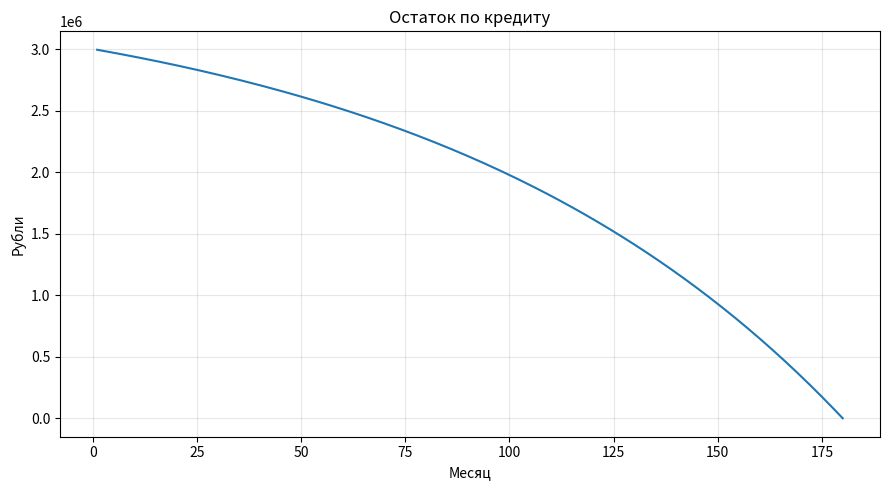
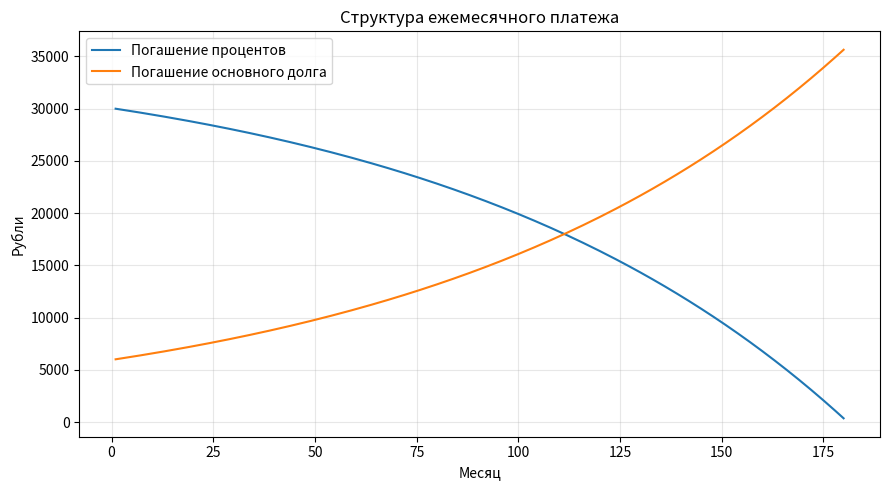

These figures' Python source, in order:
"""Упражнение №3. Ипотека.

Кредит S рублей под x% годовых на y лет, аннуитетные платежи,
ежемесячная ставка r = x / 12 / 100.

а) Аннуитетный платёж  P = S * r / (1 - (1 + r)^(-12y)).
б) Суммарная переплата = сумма всех платежей - S.
в) Таблица-график погашения (платёж одинаковый, кроме последнего).
г) График остатка по кредиту.
д) График частей платежа: проценты и основной долг.

Все денежные расчёты — в Decimal, с округлением до копеек.
Точность задаётся локальным контекстом (localcontext), глобальный
контекст Decimal не меняется.

Запуск:  python ex3_mortgage.py 3000000 12 15
         python ex3_mortgage.py --no-show --out-dir plots
"""
import argparse
from dataclasses import dataclass
from decimal import ROUND_HALF_UP, ROUND_UP, Decimal, InvalidOperation, localcontext
from pathlib import Path

KOP = Decimal("0.01")          # шаг округления — одна копейка
MONTHS_PER_YEAR = 12
PERCENT = 100
CALC_PREC = 50                 # знаков в промежуточных вычислениях (больше, чем 28 по умолчанию)

DEFAULT_S, DEFAULT_X, DEFAULT_Y = "3000000", "12", 15


def money(x: Decimal, rounding: str = ROUND_HALF_UP) -> Decimal:
    """Округлить до копеек."""
    return x.quantize(KOP, rounding=rounding)


@dataclass(frozen=True)
class Row:
    month: int
    balance_before: Decimal
    payment: Decimal
    interest: Decimal
    principal: Decimal
    balance_after: Decimal


def check_args(s: Decimal, annual_percent: Decimal, years: int) -> None:
    """Проверить входные данные. Деньги — только Decimal: float для денег запрещён."""
    for name, value in (("S", s), ("ставка", annual_percent)):
        if not isinstance(value, Decimal):
            raise TypeError(f"{name} должно быть Decimal, а не {type(value).__name__}")
        if not value.is_finite():
            raise ValueError(f"{name} должно быть конечным числом")
    if not isinstance(years, int) or isinstance(years, bool):
        raise TypeError(f"срок должен быть int, а не {type(years).__name__}")
    if s <= 0:
        raise ValueError("сумма кредита должна быть больше нуля")
    if annual_percent < 0:
        raise ValueError("ставка не может быть отрицательной")
    if years < 1:
        raise ValueError("срок должен быть не меньше 1 года")


def monthly_rate(annual_percent: Decimal) -> Decimal:
    return annual_percent / MONTHS_PER_YEAR / PERCENT


def annuity_payment(s: Decimal, annual_percent: Decimal, years: int) -> Decimal:
    """а) Размер аннуитетного платежа, округлённый вверх до копейки,
    чтобы кредит гарантированно гасился не позже срока."""
    check_args(s, annual_percent, years)
    n = years * MONTHS_PER_YEAR
    with localcontext() as ctx:
        ctx.prec = CALC_PREC
        r = monthly_rate(annual_percent)
        if r == 0:
            return money(s / n, ROUND_UP)
        p = s * r / (1 - (1 + r) ** -n)
        return money(p, ROUND_UP)


def schedule(s: Decimal, annual_percent: Decimal, years: int) -> list[Row]:
    """в) График погашения. Последний платёж закрывает остаток целиком.

    Инвариант цикла: balance_before = S - (сумма погашенного основного долга),
    и balance_before >= 0. Каждый месяц — O(1) операций, всего O(n), n = 12·y.
    """
    p = annuity_payment(s, annual_percent, years)   # внутри — проверка аргументов
    n = years * MONTHS_PER_YEAR
    rows: list[Row] = []
    with localcontext() as ctx:
        ctx.prec = CALC_PREC
        r = monthly_rate(annual_percent)
        balance = s
        for month in range(1, n + 1):
            interest = money(balance * r)
            if month == n or balance + interest <= p:
                payment = balance + interest
            else:
                payment = p
            principal = payment - interest
            rows.append(Row(month, balance, payment, interest, principal, balance - principal))
            balance -= principal
            if balance == 0:
                break
    return rows


def fmt(x: Decimal) -> str:
    return f"{x:,.2f}".replace(",", " ")


def print_table(rows: list[Row]) -> None:
    head = ("Месяц", "Остаток до", "Платёж", "Проценты", "Осн. долг", "Остаток после")
    print("{:>5} {:>16} {:>13} {:>13} {:>13} {:>16}".format(*head))
    for r in rows:
        print(
            f"{r.month:>5} {fmt(r.balance_before):>16} {fmt(r.payment):>13} "
            f"{fmt(r.interest):>13} {fmt(r.principal):>13} {fmt(r.balance_after):>16}"
        )


def plot(rows: list[Row], out_dir: Path, show: bool) -> list[Path]:
    """г), д) Построить графики и сохранить PNG в out_dir."""
    import matplotlib

    if not show:
        matplotlib.use("Agg")
    import matplotlib.pyplot as plt

    out_dir.mkdir(parents=True, exist_ok=True)
    months = [r.month for r in rows]

    # г) Остаток по кредиту
    fig1, ax1 = plt.subplots(figsize=(9, 5))
    ax1.plot(months, [float(r.balance_after) for r in rows])
    ax1.set(title="Остаток по кредиту", xlabel="Месяц", ylabel="Рубли")
    ax1.grid(True, alpha=0.3)
    fig1.tight_layout()

    # д) Проценты и основной долг на одной плоскости
    fig2, ax2 = plt.subplots(figsize=(9, 5))
    ax2.plot(months, [float(r.interest) for r in rows], label="Погашение процентов")
    ax2.plot(months, [float(r.principal) for r in rows], label="Погашение основного долга")
    ax2.set(title="Структура ежемесячного платежа", xlabel="Месяц", ylabel="Рубли")
    ax2.legend()
    ax2.grid(True, alpha=0.3)
    fig2.tight_layout()

    paths = [out_dir / "balance.png", out_dir / "payments.png"]
    for fig, path in zip((fig1, fig2), paths):
        fig.savefig(path, dpi=120)
    if show:
        plt.show()
    plt.close("all")
    return paths


def decimal_arg(text: str) -> Decimal:
    """Тип для argparse: строка -> Decimal (без промежуточного float)."""
    try:
        return Decimal(text.replace(",", "."))
    except InvalidOperation:
        raise argparse.ArgumentTypeError(f"не число: {text!r}") from None


def main(argv: list[str] | None = None) -> None:
    ap = argparse.ArgumentParser(description="Аннуитетная ипотека")
    ap.add_argument("S", nargs="?", default=DEFAULT_S, type=decimal_arg, help="сумма кредита, руб.")
    ap.add_argument("x", nargs="?", default=DEFAULT_X, type=decimal_arg, help="ставка, %% годовых")
    ap.add_argument("y", nargs="?", default=DEFAULT_Y, type=int, help="срок, лет")
    ap.add_argument("--no-show", action="store_true", help="не открывать окна с графиками")
    ap.add_argument("--no-table", action="store_true", help="не печатать таблицу")
    ap.add_argument("--no-plot", action="store_true", help="не строить графики")
    ap.add_argument("--out-dir", type=Path, default=Path("."), help="куда сохранять PNG")
    args = ap.parse_args(argv)

    s, x, y = args.S, args.x, args.y
    try:
        rows = schedule(s, x, y)
    except (TypeError, ValueError) as e:
        ap.error(str(e))
    total = sum((r.payment for r in rows), Decimal(0))

    print(f"Кредит: {fmt(s)} руб., {x}% годовых, {y} лет ({y * MONTHS_PER_YEAR} мес.)")
    print(f"а) Аннуитетный платёж:   {fmt(annuity_payment(s, x, y))} руб.")
    print(f"   Последний платёж:     {fmt(rows[-1].payment)} руб.")
    print(f"б) Всего выплачено:      {fmt(total)} руб.")
    print(f"   Переплата:            {fmt(total - s)} руб. ({(total - s) / s * PERCENT:.2f}% от S)")
    if not args.no_table:
        print("\nв) График погашения")
        print_table(rows)
    if not args.no_plot:
        paths = plot(rows, args.out_dir, show=not args.no_show)
        print("\nГрафики сохранены:", ", ".join(str(p) for p in paths))


if __name__ == "__main__":
    main()
